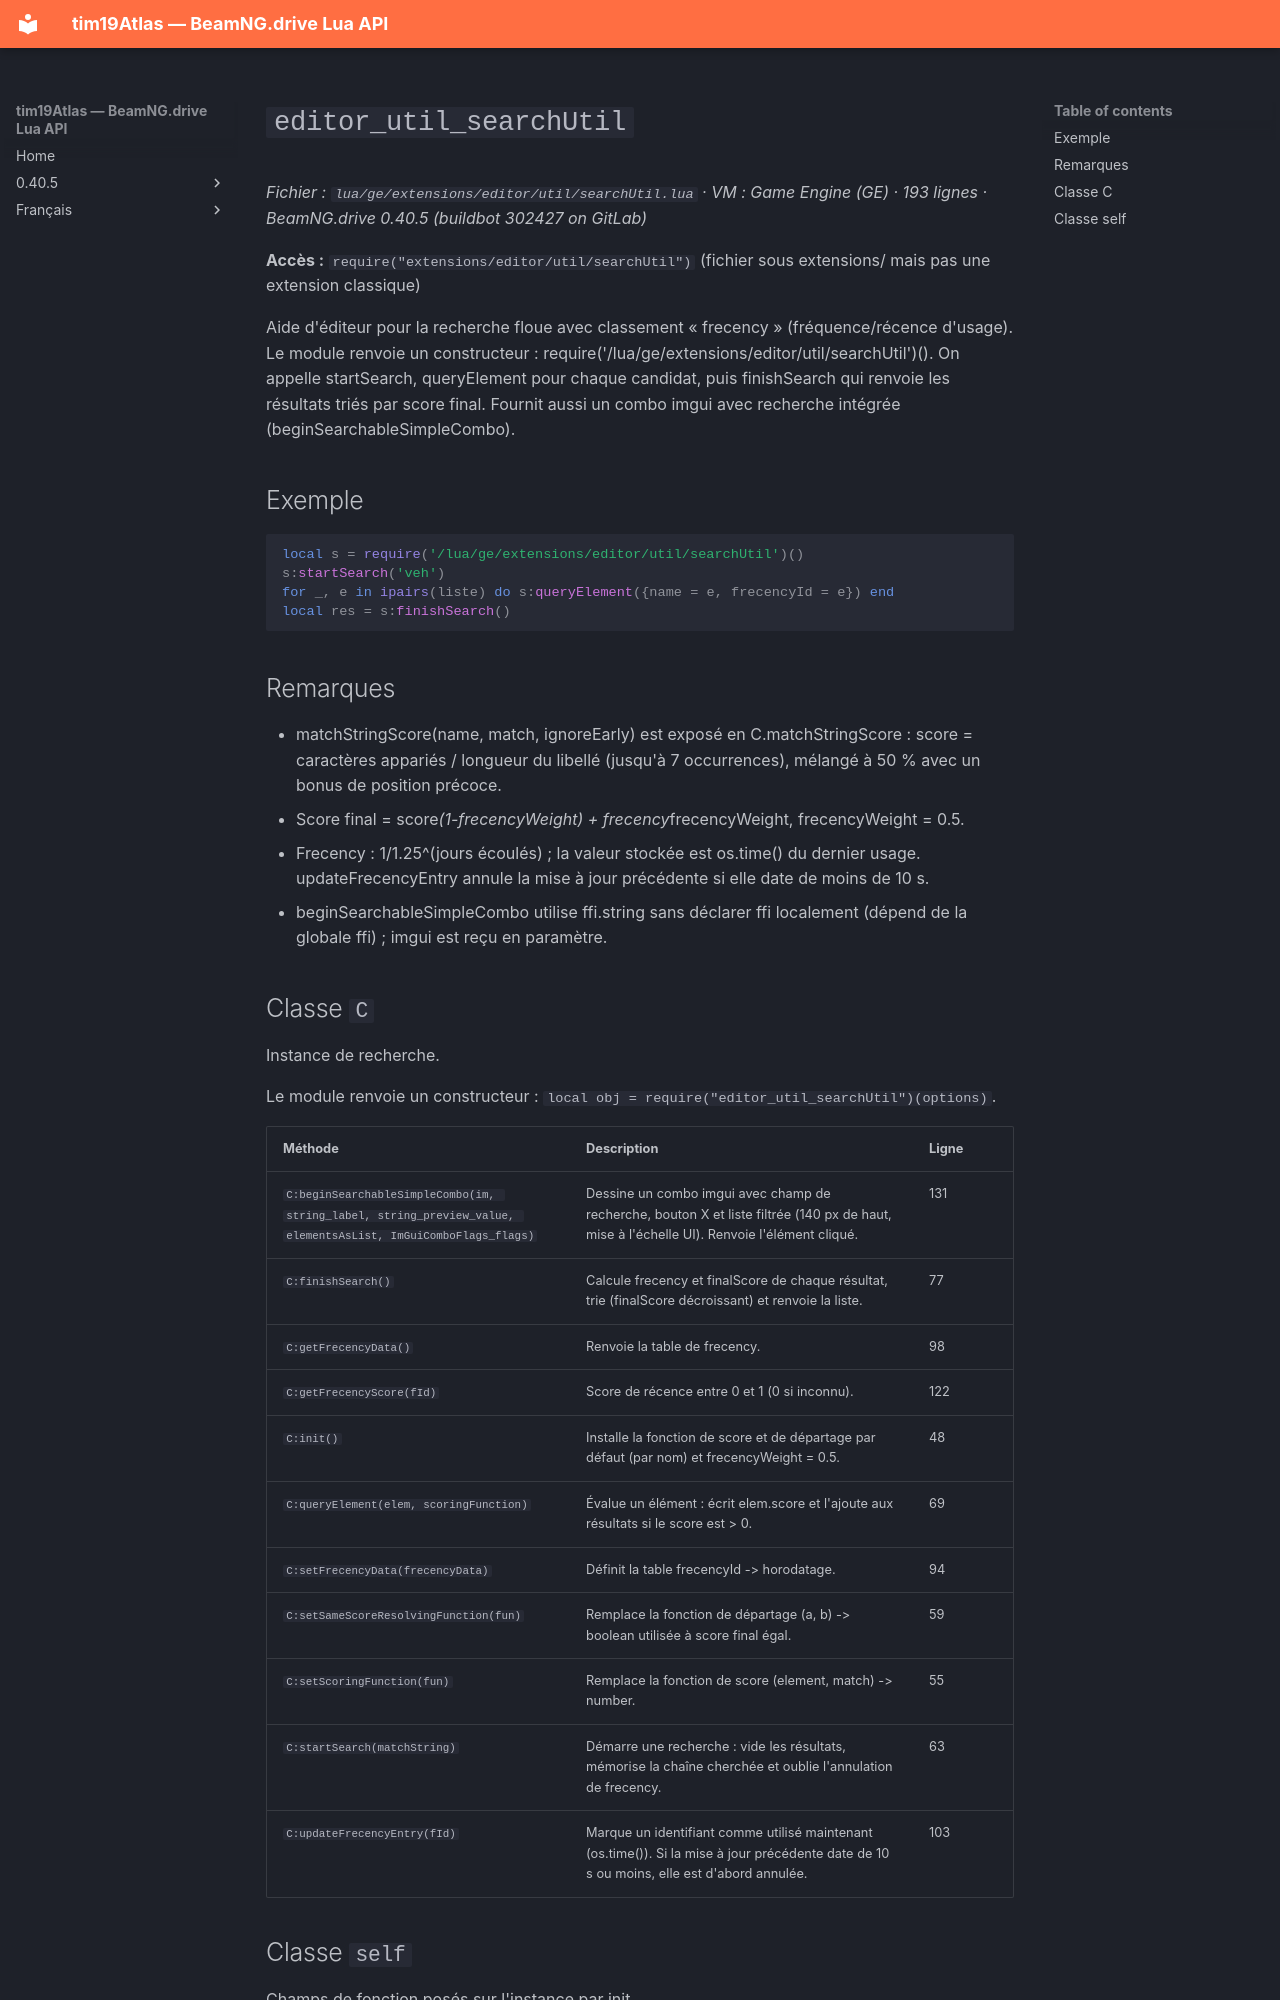

repository: Tim0219800/beamng-lua-atlas · page: fr/0.40.5/ge/extensions/editor/util/searchUtil.html · generator: mkdocs

# `editor_util_searchUtil`

*Fichier : `lua/ge/extensions/editor/util/searchUtil.lua` · VM : Game Engine (GE) · 193 lignes · BeamNG.drive 0.40.5 (buildbot 302427 on GitLab)*

**Accès :** `require("extensions/editor/util/searchUtil")` (fichier sous extensions/ mais pas une extension classique)

Aide d'éditeur pour la recherche floue avec classement « frecency » (fréquence/récence d'usage). Le module renvoie un constructeur : require('/lua/ge/extensions/editor/util/searchUtil')(). On appelle startSearch, queryElement pour chaque candidat, puis finishSearch qui renvoie les résultats triés par score final. Fournit aussi un combo imgui avec recherche intégrée (beginSearchableSimpleCombo).

## Exemple

```lua
local s = require('/lua/ge/extensions/editor/util/searchUtil')()
s:startSearch('veh')
for _, e in ipairs(liste) do s:queryElement({name = e, frecencyId = e}) end
local res = s:finishSearch()
```

## Remarques

- matchStringScore(name, match, ignoreEarly) est exposé en C.matchStringScore : score = caractères appariés / longueur du libellé (jusqu'à 7 occurrences), mélangé à 50 % avec un bonus de position précoce.
- Score final = score*(1-frecencyWeight) + frecency*frecencyWeight, frecencyWeight = 0.5.
- Frecency : 1/1.25^(jours écoulés) ; la valeur stockée est os.time() du dernier usage. updateFrecencyEntry annule la mise à jour précédente si elle date de moins de 10 s.
- beginSearchableSimpleCombo utilise ffi.string sans déclarer ffi localement (dépend de la globale ffi) ; imgui est reçu en paramètre.
